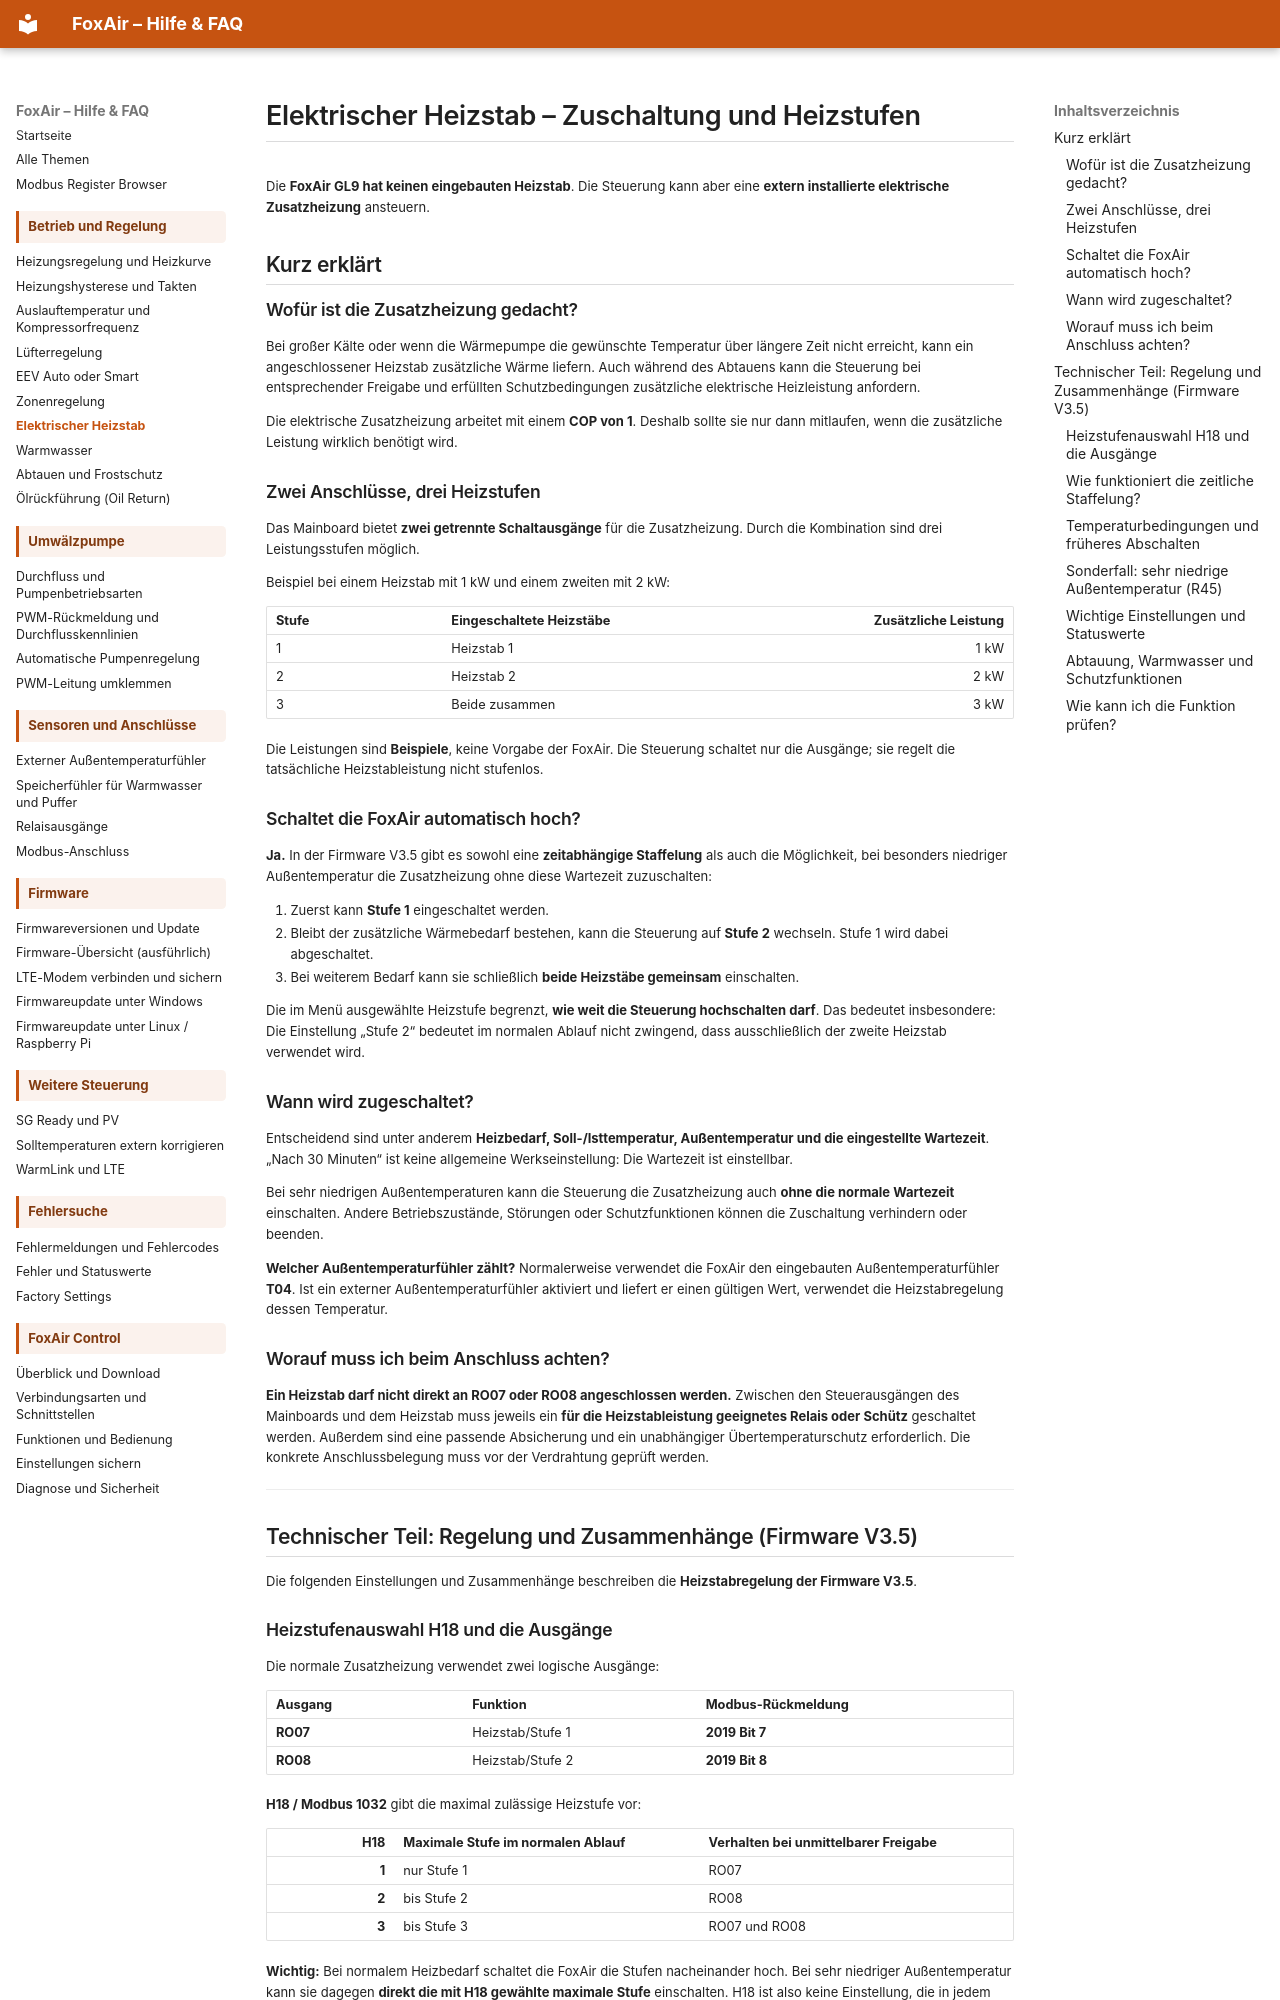

repository: dosordie/FoxAir_Control · page: heizstab/index.html · generator: mkdocs

# Elektrischer Heizstab – Zuschaltung und Heizstufen

Die **FoxAir GL9 hat keinen eingebauten Heizstab**. Die Steuerung kann aber eine **extern installierte elektrische Zusatzheizung** ansteuern.

## Kurz erklärt

### Wofür ist die Zusatzheizung gedacht?

Bei großer Kälte oder wenn die Wärmepumpe die gewünschte Temperatur über längere Zeit nicht erreicht, kann ein angeschlossener Heizstab zusätzliche Wärme liefern. Auch während des Abtauens kann die Steuerung bei entsprechender Freigabe und erfüllten Schutzbedingungen zusätzliche elektrische Heizleistung anfordern.

Die elektrische Zusatzheizung arbeitet mit einem **COP von 1**. Deshalb sollte sie nur dann mitlaufen, wenn die zusätzliche Leistung wirklich benötigt wird.

### Zwei Anschlüsse, drei Heizstufen

Das Mainboard bietet **zwei getrennte Schaltausgänge** für die Zusatzheizung. Durch die Kombination sind drei Leistungsstufen möglich.

Beispiel bei einem Heizstab mit 1 kW und einem zweiten mit 2 kW:

| Stufe | Eingeschaltete Heizstäbe | Zusätzliche Leistung |
| --- | --- | ---: |
| 1 | Heizstab 1 | 1 kW |
| 2 | Heizstab 2 | 2 kW |
| 3 | Beide zusammen | 3 kW |

Die Leistungen sind **Beispiele**, keine Vorgabe der FoxAir. Die Steuerung schaltet nur die Ausgänge; sie regelt die tatsächliche Heizstableistung nicht stufenlos.

### Schaltet die FoxAir automatisch hoch?

**Ja.** In der Firmware V3.5 gibt es sowohl eine **zeitabhängige Staffelung** als auch die Möglichkeit, bei besonders niedriger Außentemperatur die Zusatzheizung ohne diese Wartezeit zuzuschalten:

1. Zuerst kann **Stufe 1** eingeschaltet werden.
2. Bleibt der zusätzliche Wärmebedarf bestehen, kann die Steuerung auf **Stufe 2** wechseln. Stufe 1 wird dabei abgeschaltet.
3. Bei weiterem Bedarf kann sie schließlich **beide Heizstäbe gemeinsam** einschalten.

Die im Menü ausgewählte Heizstufe begrenzt, **wie weit die Steuerung hochschalten darf**. Das bedeutet insbesondere: Die Einstellung „Stufe 2“ bedeutet im normalen Ablauf nicht zwingend, dass ausschließlich der zweite Heizstab verwendet wird.

### Wann wird zugeschaltet?

Entscheidend sind unter anderem **Heizbedarf, Soll-/Isttemperatur, Außentemperatur und die eingestellte Wartezeit**. „Nach 30 Minuten“ ist keine allgemeine Werkseinstellung: Die Wartezeit ist einstellbar.

Bei sehr niedrigen Außentemperaturen kann die Steuerung die Zusatzheizung auch **ohne die normale Wartezeit** einschalten. Andere Betriebszustände, Störungen oder Schutzfunktionen können die Zuschaltung verhindern oder beenden.

**Welcher Außentemperaturfühler zählt?** Normalerweise verwendet die FoxAir den eingebauten Außentemperaturfühler **T04**. Ist ein externer Außentemperaturfühler aktiviert und liefert er einen gültigen Wert, verwendet die Heizstabregelung dessen Temperatur.

### Worauf muss ich beim Anschluss achten?

**Ein Heizstab darf nicht direkt an RO07 oder RO08 angeschlossen werden.** Zwischen den Steuerausgängen des Mainboards und dem Heizstab muss jeweils ein **für die Heizstableistung geeignetes Relais oder Schütz** geschaltet werden. Außerdem sind eine passende Absicherung und ein unabhängiger Übertemperaturschutz erforderlich. Die konkrete Anschlussbelegung muss vor der Verdrahtung geprüft werden.

---

## Technischer Teil: Regelung und Zusammenhänge (Firmware V3.5)

Die folgenden Einstellungen und Zusammenhänge beschreiben die **Heizstabregelung der Firmware V3.5**.

### Heizstufenauswahl H18 und die Ausgänge

Die normale Zusatzheizung verwendet zwei logische Ausgänge:

| Ausgang | Funktion | Modbus-Rückmeldung |
| --- | --- | --- |
| **RO07** | Heizstab/Stufe 1 | **2019 Bit 7** |
| **RO08** | Heizstab/Stufe 2 | **2019 Bit 8** |

**H18 / Modbus 1032** gibt die maximal zulässige Heizstufe vor:

| H18 | Maximale Stufe im normalen Ablauf | Verhalten bei unmittelbarer Freigabe |
| ---: | --- | --- |
| **1** | nur Stufe 1 | RO07 |
| **2** | bis Stufe 2 | RO08 |
| **3** | bis Stufe 3 | RO07 und RO08 |

**Wichtig:** Bei normalem Heizbedarf schaltet die FoxAir die Stufen nacheinander hoch. Bei sehr niedriger Außentemperatur kann sie dagegen **direkt die mit H18 gewählte maximale Stufe** einschalten. H18 ist also keine Einstellung, die in jedem Fall nur einen bestimmten Heizstab dauerhaft auswählt.
